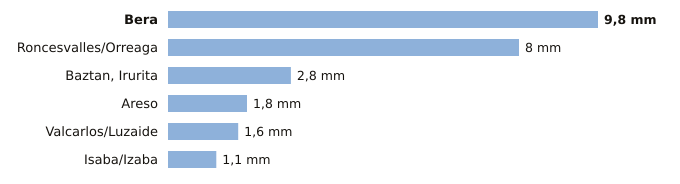

Data behind this chart, as committed beside it:
estacion, provincia, indicativo, mm_6_dias_anteriores, mm_hoy, mm_7_dias, horas_de_hoy
Bera, Navarra, 1010X, 9.8, 0.0, 9.8, 1
Roncesvalles/Orreaga, Navarra, 9228T, 8.0, 0.0, 8.0, 1
Baztan, Irurita, Navarra, 1002Y, 2.8, 0.0, 2.8, 1
Areso, Navarra, 1033X, 1.8, 0.0, 1.8, 1
Valcarlos/Luzaide, Navarra, 9995Y, 1.6, 0.0, 1.6, 1
Isaba/Izaba, Navarra, 9218A, 1.1, 0.0, 1.1, 1
